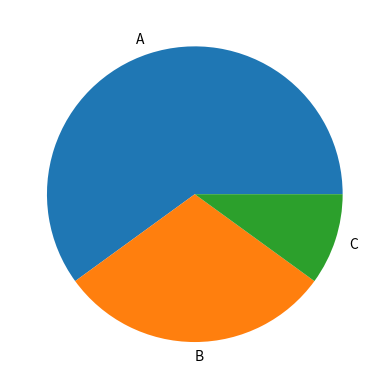

This chart was generated by the following Python code:
# ライブラリを取り込む
import matplotlib.pyplot as plt

# データを用意する
values = [60, 30, 10]
labels = ['A', 'B', 'C']

# 円グラフを描画する
plt.pie(values, labels=labels)
plt.show()

